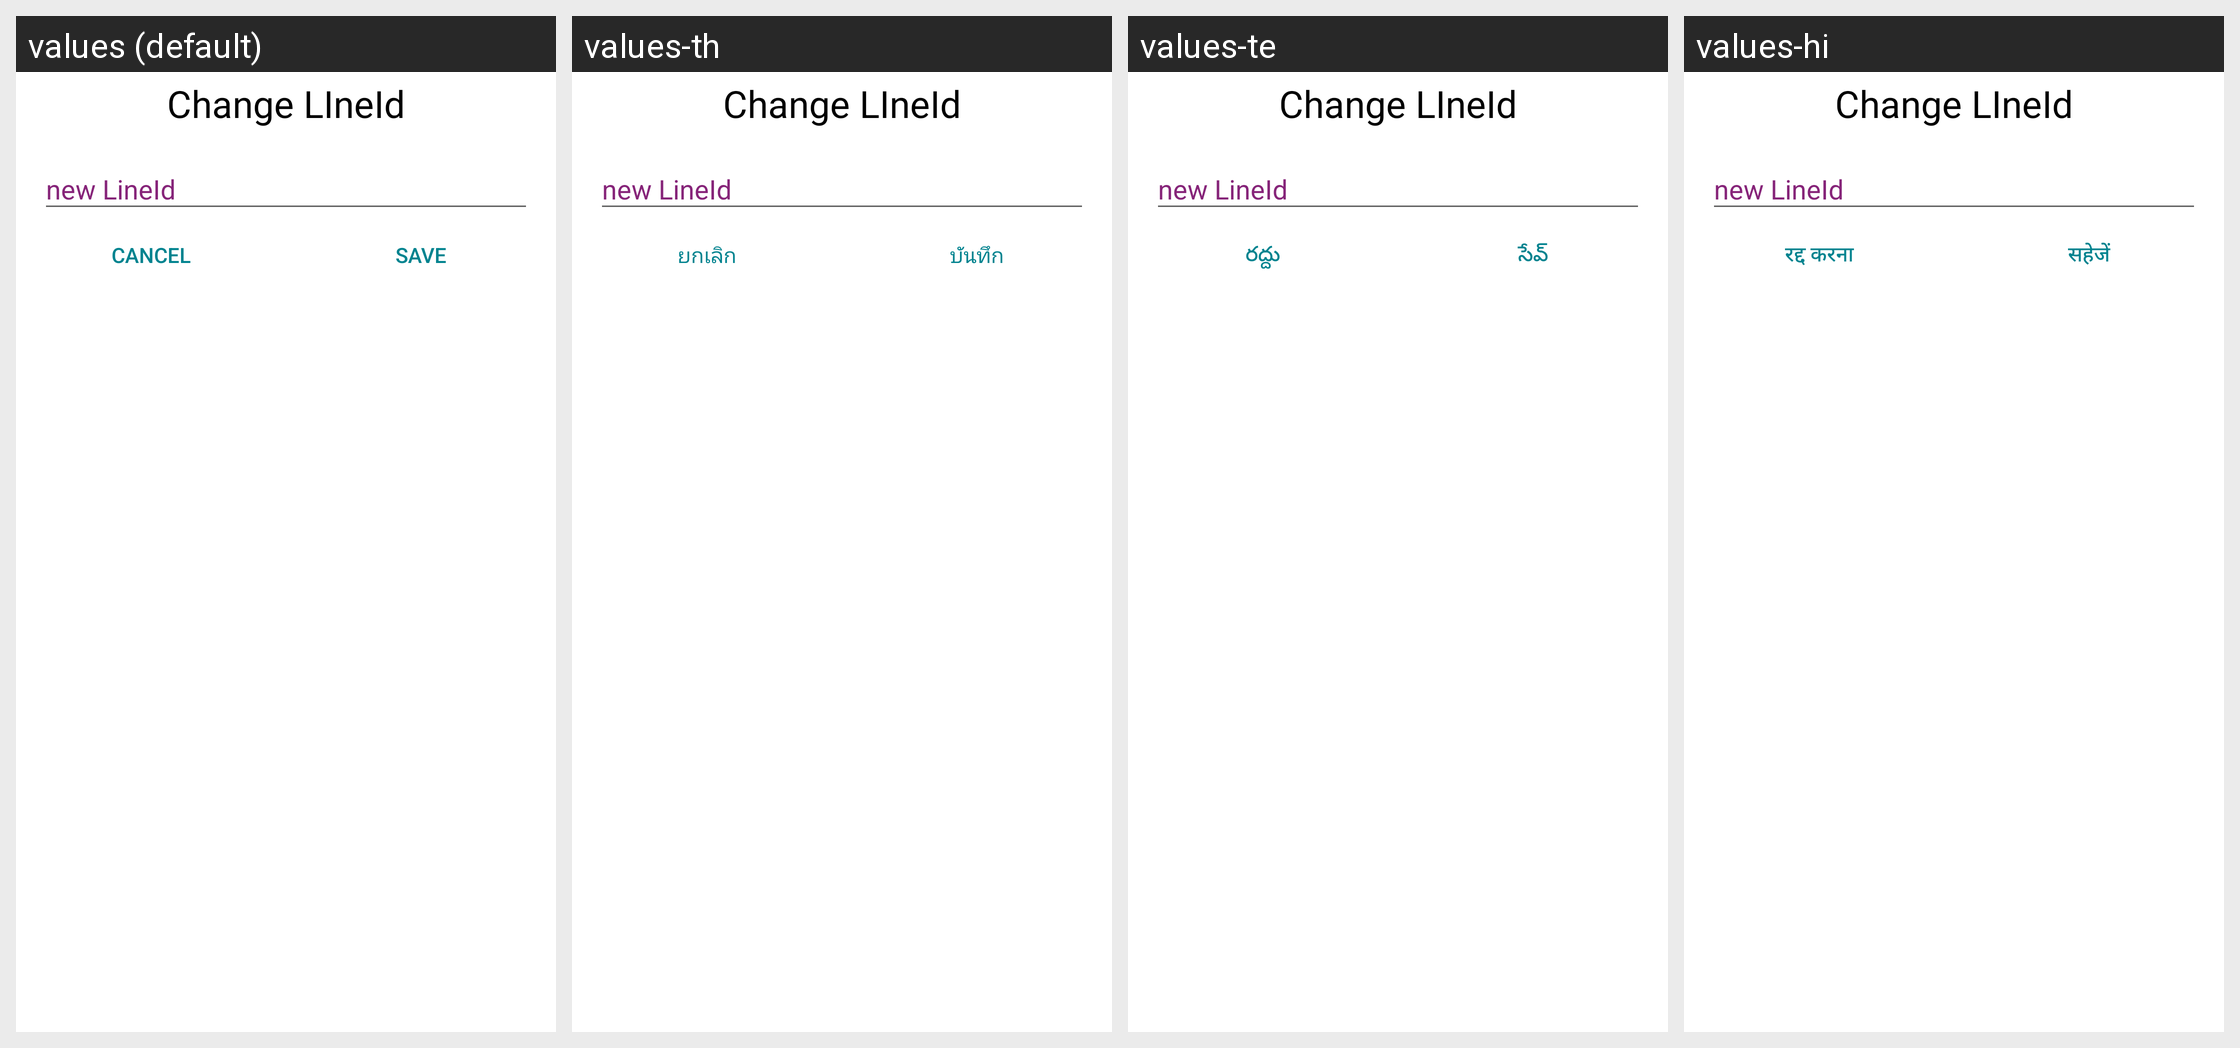

Strings drawn on this Android screen and how each of the app's shown locales translates them:
Android screen res/layout/dialog_edit_lineid.xml rendered under 4 locales, left to right: values (default), values-th, values-te, values-hi. Device: Nexus 5 (rendered at 1080×1920; each locale shown at half size, 540×960, under a caption strip naming it); theme AppTheme.
Other locales in the repository, not shown: values-es, values-in, values-vi.
Strings drawn on this screen, with the default value and each locale's value (text and hints the layout hard-codes, and strings that could not be matched under every locale, appear in the picture but are not listed):

profile_update_lineid_text_header
  values: Change LIneId
  values-th: Change LIneId
  values-te: Change LIneId
  values-hi: Change LIneId

profile_update_password_button_cancel
  values: Cancel
  values-th: ยกเลิก
  values-te: రద్దు
  values-hi: रद्द करना

profile_update_password_button_save
  values: Save
  values-th: บันทึก
  values-te: సేవ్
  values-hi: सहेजें
